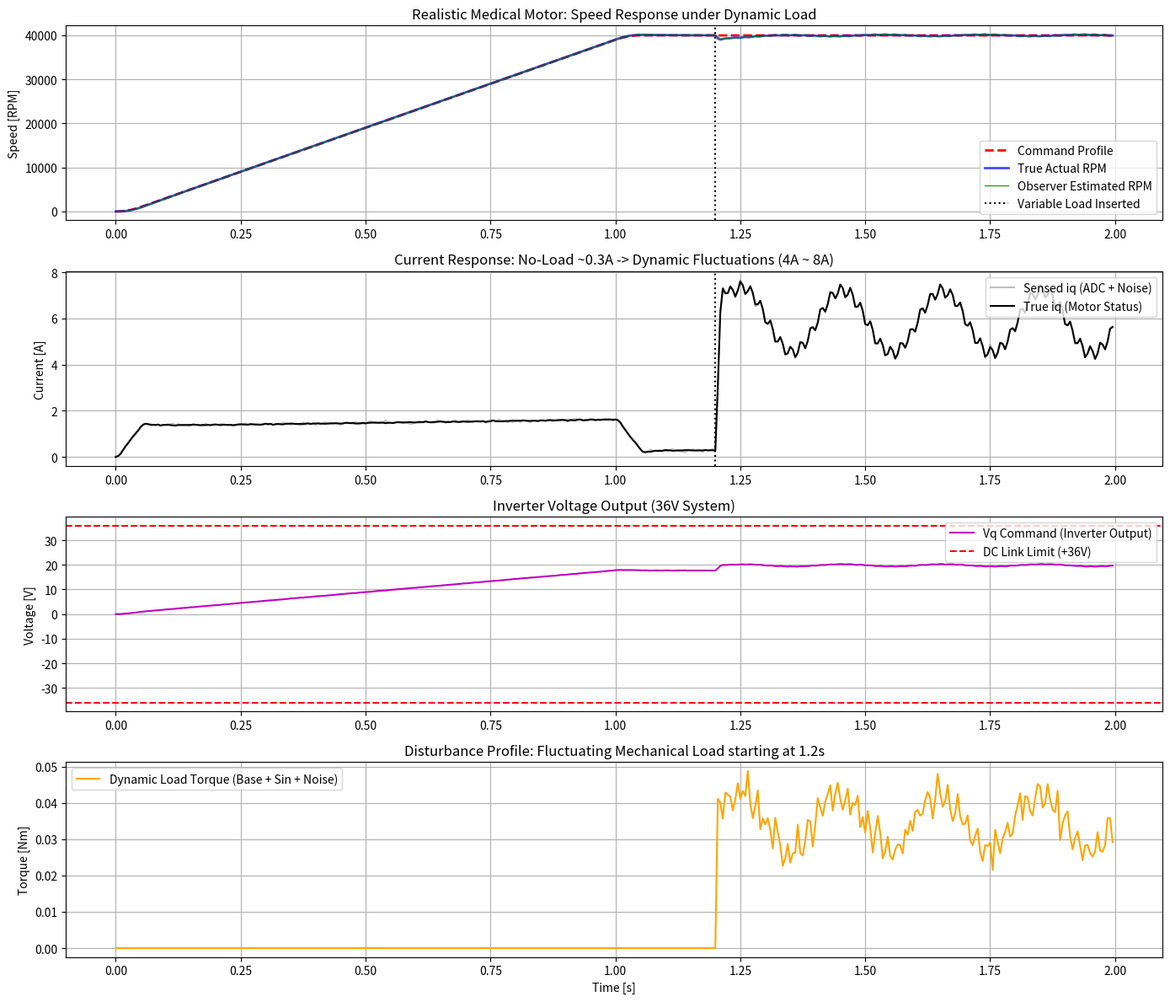

The script that saved this image:
import numpy as np
import matplotlib.pyplot as plt

# =================================================================
# 1. 시스템 주기 및 상수
# =================================================================
DT = 25e-6                          # 25us (40kHz 제어 루프)
RPM_TO_RADS = 2 * np.pi / 60        # RPM을 rad/s로 변환하는 상수
RADS_TO_RPM = 60 / (2 * np.pi)      # rad/s를 RPM으로 변환하는 상수
V_DC_LINK = 36.0                    # 36V 전원 시스템

# =================================================================
# 2. 하드웨어 모사 유틸리티 (ADC & LPF)
# =================================================================
class LowPassFilter:
    def __init__(self, cutoff_freq_hz, dt):
        rc = 1.0 / (2.0 * np.pi * cutoff_freq_hz)   # RC 상수 계산
        self.alpha = dt / (rc + dt)                 # LPF 알파 계산 (디지털 필터링 계수)
        self.out_prev = 0.0                         # 이전 출력값 초기화

    def update(self, input_val):
        out = self.alpha * input_val + (1.0 - self.alpha) * self.out_prev   # LPF 공식 적용
        self.out_prev = out                                                 # 현재 출력값을 이전 출력값으로 저장
        return out

class ADCSimulator:
    def __init__(self, resolution_bits=12, max_range=15.0, noise_std=0.03):
        self.levels = 2 ** resolution_bits          # ADC 해상도에 따른 단계 수 계산
        self.max_range = max_range                  # ADC 측정 범위 (예: 최대 15A)  
        self.noise_std = noise_std                  # ADC 측정 노이즈 표준편차

    def read(self, true_value):
        # ADC 센서 노이즈 및 물리적 한계 포화 모사
        noisy_value = true_value + np.random.normal(0, self.noise_std)          # 실제 측정값에 가우시안 노이즈 추가
        noisy_value = np.clip(noisy_value, -self.max_range, self.max_range)     # ADC 최대 범위를 벗어나지 않도록 클램핑
        quantized = np.round((noisy_value / self.max_range) * (self.levels / 2))    # ADC 양수 범위에 맞게 정규화 후 양자화
        return (quantized / (self.levels / 2)) * self.max_range                 # 양자화된 값을 다시 실제 범위로 변환하여 반환

# =================================================================
# 3. PID 제어기 (Conditional Integration Anti-Windup)
# =================================================================
class PIDController:
    def __init__(self, kp, ki, dt, out_min, out_max):
        self.kp, self.ki, self.dt = kp, ki, dt
        self.out_min, self.out_max = out_min, out_max
        self.integral = 0.0

    def compute(self, setpoint, measurement):
        error = setpoint - measurement
        p_out = self.kp * error
        i_step = self.ki * error * self.dt
        out = p_out + self.integral + i_step

        if out > self.out_max:
            out = self.out_max
            if error < 0: self.integral += i_step  
        elif out < self.out_min:
            out = self.out_min
            if error > 0: self.integral += i_step  
        else:
            self.integral += i_step
            
        return out

# =================================================================
# 4. 센서리스 속도 관측기 (BEMF Observer)
# =================================================================
class BEMFObserver:
    def __init__(self, R, L, FluxLinkage, P, dt):
        self.R, self.L = R, L
        self.FluxLinkage = FluxLinkage
        self.P = P
        self.dt = dt
        
        # 전류 미분용 LPF와 역기전력 평활화용 LPF
        self.iq_lpf = LowPassFilter(cutoff_freq_hz=500.0, dt=self.dt)
        self.bemf_lpf = LowPassFilter(cutoff_freq_hz=150.0, dt=self.dt)
        self.prev_iq_filtered = 0.0

    def estimate_rpm(self, prev_vq, iq_measured):
        iq_filt = self.iq_lpf.update(iq_measured)
        diq_dt_approx = (iq_filt - self.prev_iq_filtered) / self.dt
        self.prev_iq_filtered = iq_filt
        
        raw_bemf = prev_vq - (self.R * iq_filt) - (self.L * diq_dt_approx)
        filtered_bemf = self.bemf_lpf.update(raw_bemf)
        
        est_omega_e = filtered_bemf / self.FluxLinkage
        est_omega_m = est_omega_e / self.P 
        return est_omega_m * RADS_TO_RPM

# =================================================================
# 5. 고속 마이크로 모터 물리 엔진 (Plant)
# =================================================================
class HighSpeedMotor:
    def __init__(self):
        self.R = 0.38                   
        self.L = 0.12e-3                
        self.FluxLinkage = 0.0042       
        self.J = 2.0e-6                 # 초소형 로터 관성
        self.B = 4.5e-7                 # 무부하 0.3A 타겟 마찰계수
        self.P = 1                      

    def update(self, iq, omega_m, vq_inverter, load_torque, dt):
        omega_e = omega_m * self.P
        diq_dt = (vq_inverter - self.R * iq - omega_e * self.FluxLinkage) / self.L
        te = 1.5 * self.P * self.FluxLinkage * iq
        dw_dt = (te - load_torque - self.B * omega_m) / self.J
        
        iq_next = iq + diq_dt * dt
        omega_m_next = omega_m + dw_dt * dt
        return iq_next, omega_m_next

# =================================================================
# 6. 마스터 시뮬레이션 통합 실행
# =================================================================
def run_master_simulation():
    motor = HighSpeedMotor()
    observer = BEMFObserver(motor.R, motor.L, motor.FluxLinkage, motor.P, DT)
    adc_iq = ADCSimulator(resolution_bits=12, max_range=15.0, noise_std=0.03)
    
    speed_ctrl = PIDController(kp=0.008, ki=0.1, dt=DT, out_min=-10, out_max=10)
    current_ctrl = PIDController(kp=0.8, ki=150.0, dt=DT, out_min=-V_DC_LINK, out_max=V_DC_LINK)

    true_iq, true_omega_m = 0.0, 0.0
    vq_cmd, prev_vq_cmd, cmd_rpm = 0.0, 0.0, 0.0
    target_rpm = 40000.0
    
    accel_step, max_accel_step, jerk_step = 0.0, 1.0, 0.0005
    history = {'t': [], 'cmd_rpm': [], 'act_rpm': [], 'est_rpm': [], 'true_iq': [], 'sensed_iq': [], 'vq': [], 'load': []}
    
    total_time = 2.0
    total_steps = int(total_time / DT)
    
    print("=" * 96)
    print(f"| {'Time[s]':^8} | {'Cmd RPM':^9} | {'Act RPM':^9} | {'Est RPM':^9} | {'Iq(ADC)[A]':^10} | {'Vq(PWM)[V]':^10} | {'Load[Nm]':^12} |")
    print("-" * 96)
    print_interval = int(0.1 / DT) 

    for step in range(total_steps):
        t = step * DT
        act_rpm = true_omega_m * RADS_TO_RPM
        
        # =============================================================
        # [신규 기능] 가변 불규칙 부하 (Dynamic Variable Load) 모사
        # =============================================================
        load_torque = 0.0
        if t > 1.2:
            base_load = 0.035                                      # 기본 부하 (약 6A 타겟)
            low_freq_var = 0.008 * np.sin(2 * np.pi * 5.0 * t)     # 5Hz 주기 변동 (작업자 손의 압력 변화)
            high_freq_var = 0.003 * np.sin(2 * np.pi * 50.0 * t)   # 50Hz 주기 진동 (공구 떨림 및 마찰 진동)
            white_noise = np.random.normal(0, 0.002)               # 재질 밀도 변화에 따른 랜덤 노이즈
            
            # 모든 변동 요소를 합산하고, 부하가 0 미만(역방향)으로 가지 않도록 클램핑
            load_torque = base_load + low_freq_var + high_freq_var + white_noise
            load_torque = max(0.0, load_torque) 
        # =============================================================
            
        sensed_iq = adc_iq.read(true_iq)
        est_rpm = observer.estimate_rpm(prev_vq_cmd, sensed_iq) 
        prev_vq_cmd = vq_cmd 
        
        # S-Curve 속도 지령
        if cmd_rpm < target_rpm:
            remaining_rpm = target_rpm - cmd_rpm
            stopping_dist = (accel_step**2) / (2 * jerk_step) + (accel_step * 2.0) 
            
            if remaining_rpm <= stopping_dist:
                accel_step = max(0.0001, accel_step - jerk_step)
            else:
                accel_step = min(max_accel_step, accel_step + jerk_step)
            cmd_rpm = min(target_rpm, cmd_rpm + accel_step)
            
        elif cmd_rpm > target_rpm:
            cmd_rpm = max(target_rpm, cmd_rpm - 10.0)

        # FOC 제어 연산 (속도 루프 -> 전류 루프)
        iq_ref = speed_ctrl.compute(cmd_rpm, est_rpm)
        vq_cmd = current_ctrl.compute(iq_ref, sensed_iq)
        
        # 모터 물리 상태 업데이트
        true_iq, true_omega_m = motor.update(true_iq, true_omega_m, vq_cmd, load_torque, DT)
        
        # 터미널 실시간 출력
        if step % print_interval == 0 or step == total_steps - 1:
            load_marker = "(!)" if load_torque > 0.01 else "   "
            load_str = f"{load_torque:.3f} {load_marker}"
            print(f"| {t:8.3f} | {cmd_rpm:9.1f} | {act_rpm:9.1f} | {est_rpm:9.1f} | {sensed_iq:10.3f} | {vq_cmd:10.2f} | {load_str:>12} |")
        
        # 그래프 출력용 데이터 로깅
        if step % 200 == 0:
            history['t'].append(t)
            history['cmd_rpm'].append(cmd_rpm)
            history['act_rpm'].append(act_rpm)
            history['est_rpm'].append(est_rpm)
            history['true_iq'].append(true_iq)
            history['sensed_iq'].append(sensed_iq)
            history['vq'].append(vq_cmd)
            history['load'].append(load_torque)
            
    print("=" * 96)
    print("Simulation Complete. Rendering Plots...\n")
    return history

# =================================================================
# 7. 통합 시각화 (그래프 출력)
# =================================================================
data = run_master_simulation()

plt.figure(figsize=(14, 12))

# 1. 속도 응답 그래프
plt.subplot(4, 1, 1)
plt.plot(data['t'], data['cmd_rpm'], 'r--', label='Command Profile', linewidth=2)
plt.plot(data['t'], data['act_rpm'], 'b', label='True Actual RPM', linewidth=2, alpha=0.7)
plt.plot(data['t'], data['est_rpm'], 'g', label='Observer Estimated RPM', linewidth=1, alpha=0.8)
plt.axvline(x=1.2, color='k', linestyle=':', label='Variable Load Inserted') 
plt.title("Realistic Medical Motor: Speed Response under Dynamic Load")
plt.ylabel("Speed [RPM]"); plt.legend(loc='lower right'); plt.grid(True)

# 2. 전류 응답 그래프 (가변 부하를 추종하는 모습)
plt.subplot(4, 1, 2)
plt.plot(data['t'], data['sensed_iq'], 'gray', label='Sensed iq (ADC + Noise)', alpha=0.5)
plt.plot(data['t'], data['true_iq'], 'k', label='True iq (Motor Status)', linewidth=1.5)
plt.axvline(x=1.2, color='k', linestyle=':') 
plt.title("Current Response: No-Load ~0.3A -> Dynamic Fluctuations (4A ~ 8A)")
plt.ylabel("Current [A]"); plt.legend(loc='upper right'); plt.grid(True)

# 3. 전압 응답 그래프
plt.subplot(4, 1, 3)
plt.plot(data['t'], data['vq'], 'm', label='Vq Command (Inverter Output)')
plt.axhline(y=V_DC_LINK, color='r', linestyle='--', label='DC Link Limit (+36V)')
plt.axhline(y=-V_DC_LINK, color='r', linestyle='--')
plt.title("Inverter Voltage Output (36V System)")
plt.ylabel("Voltage [V]"); plt.legend(loc='upper right'); plt.grid(True)

# 4. 가변 부하 토크 그래프
plt.subplot(4, 1, 4)
plt.plot(data['t'], data['load'], 'orange', label='Dynamic Load Torque (Base + Sin + Noise)', linewidth=1.5)
plt.title("Disturbance Profile: Fluctuating Mechanical Load starting at 1.2s")
plt.xlabel("Time [s]"); plt.ylabel("Torque [Nm]"); plt.legend(loc='upper left'); plt.grid(True)

plt.tight_layout()
plt.show()
